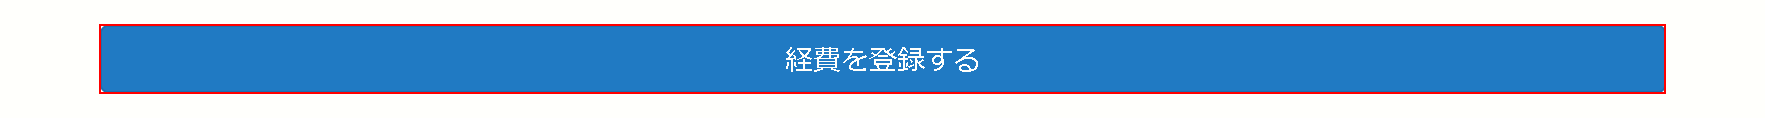
Task: 0229開始トレーニング
Workflow: トレーニング用フローチャート

Step 1: click on the link '経費を登録する'

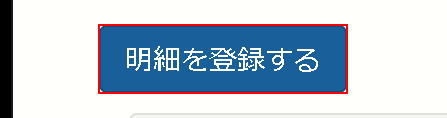
Step 2: click on the link

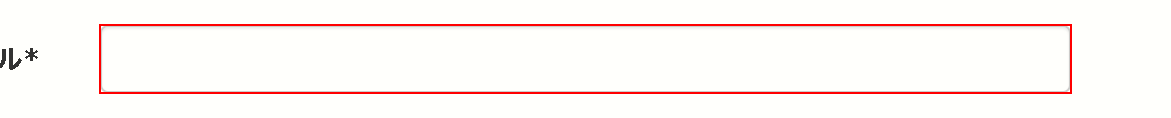
Step 3: type "宿泊費" into the text box 'ledger_ledger_name'

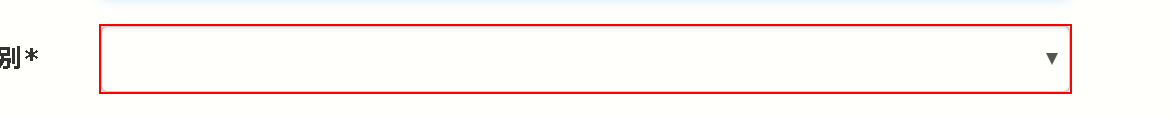
Step 4: select "仮払" in the drop-down

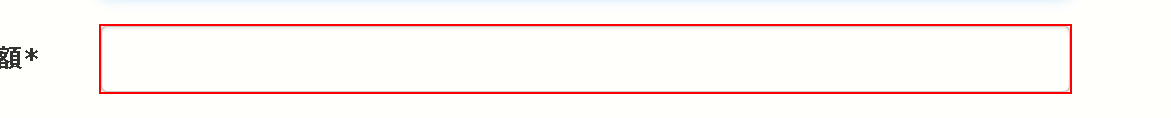
Step 5: type "8000" into the text box 'ledger_cost'

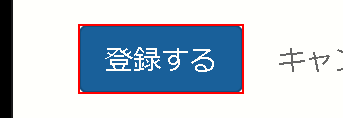
Step 6: click on the text box 'commit'
